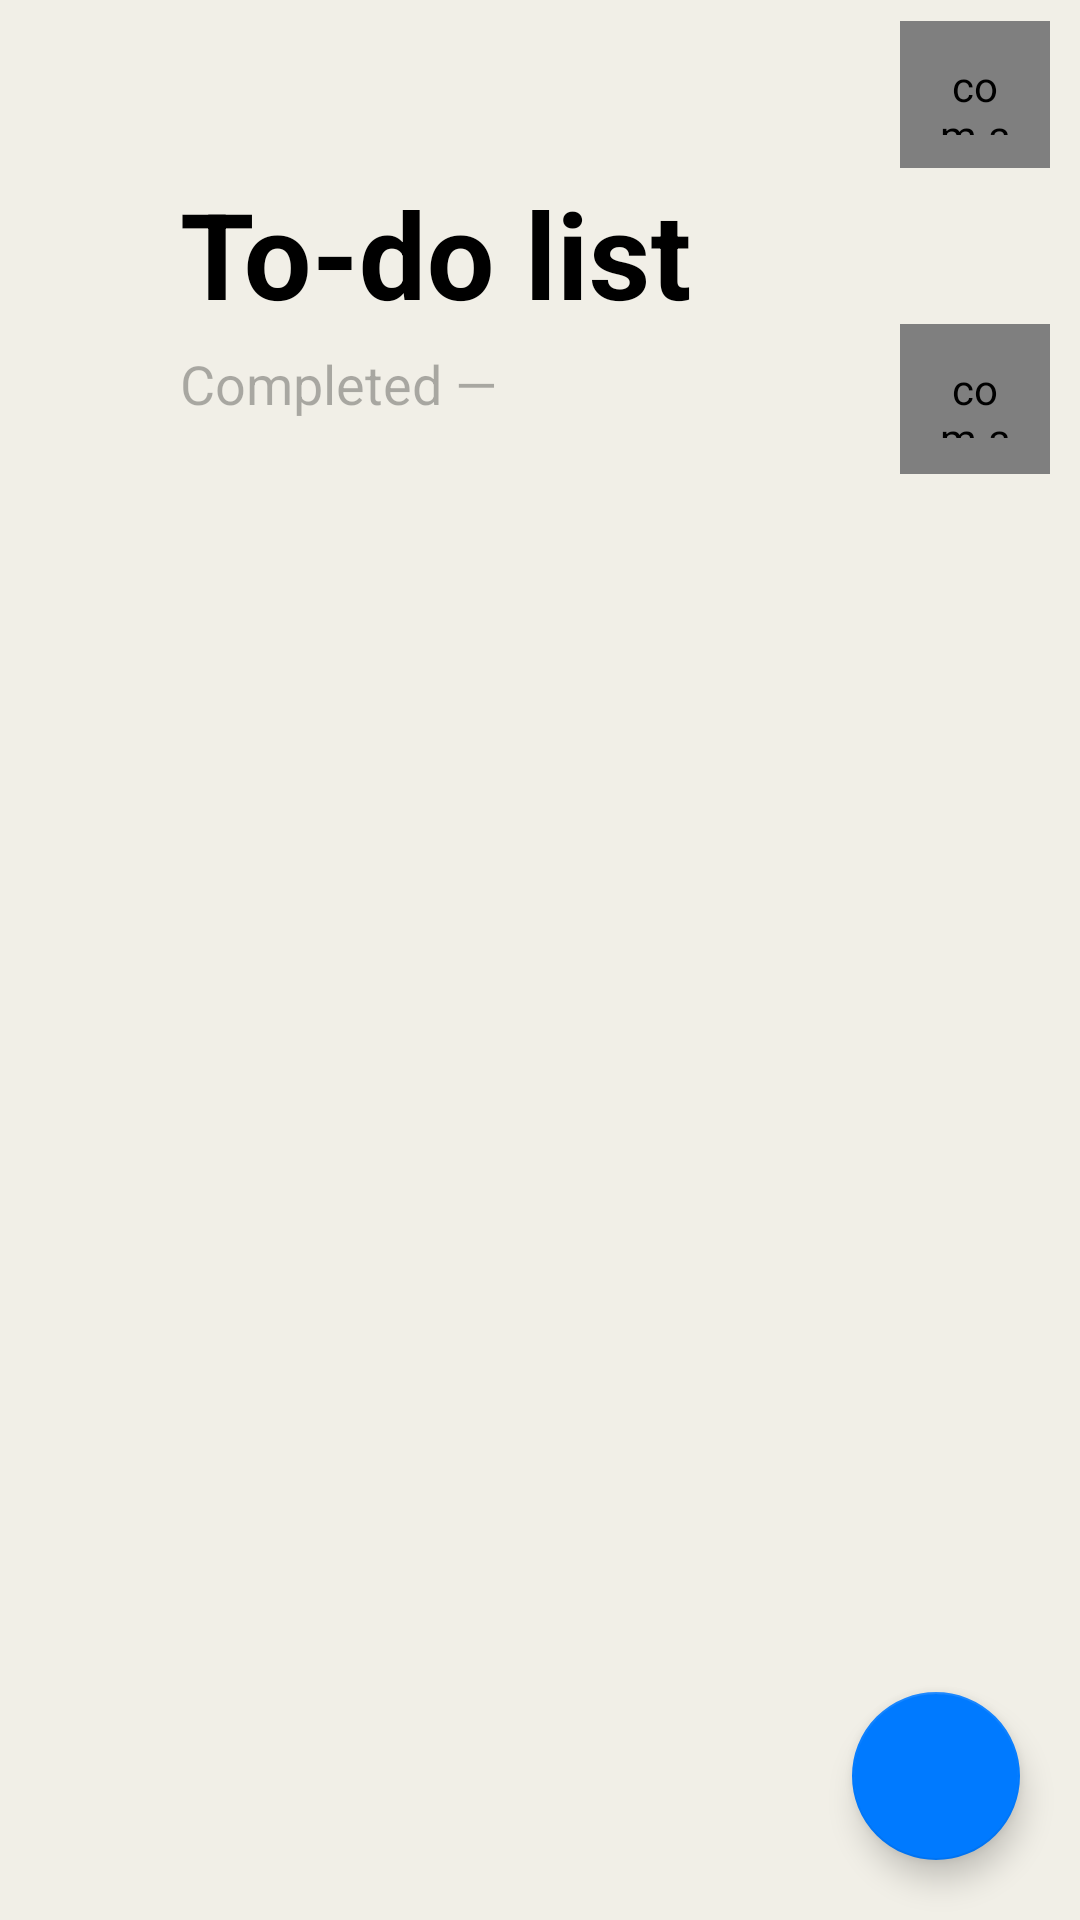

Here is an Android app screen rendered from its layout file. Give the layout XML and the strings, colors and styles it references.
<!-- AndroidManifest.xml: application theme Theme.ToDoList -->
<!-- res/layout/main_fragment.xml -->
<?xml version="1.0" encoding="utf-8"?>
<androidx.coordinatorlayout.widget.CoordinatorLayout xmlns:android="http://schemas.android.com/apk/res/android"
    xmlns:app="http://schemas.android.com/apk/res-auto"
    xmlns:tools="http://schemas.android.com/tools"
    android:id="@+id/main_app_layout"
    android:layout_width="match_parent"
    android:layout_height="match_parent"
    android:background="@color/color_back_primary"
    tools:context=".ui.main.MainFragment">

    <com.google.android.material.appbar.AppBarLayout
        android:id="@+id/main_app_bar_layout"
        android:layout_width="match_parent"
        android:layout_height="@dimen/app_bar_layout_height"
        android:fitsSystemWindows="true"
        android:theme="@style/appBarLayout">

        <com.google.android.material.appbar.CollapsingToolbarLayout
            android:id="@+id/main_collapsing_toolbar"
            android:layout_width="match_parent"
            android:layout_height="match_parent"
            android:descendantFocusability="blocksDescendants"
            android:fitsSystemWindows="true"
            app:collapsedTitleTextAppearance="@style/collapsedAppBar"
            app:contentScrim="@color/color_back_primary"
            app:expandedTitleMarginBottom="@dimen/expanded_title_margin_bottom"
            app:expandedTitleMarginStart="@dimen/expanded_toolbar_text_margin_start"
            app:expandedTitleTextAppearance="@style/expandedAppBar"
            app:layout_scrollFlags="scroll|exitUntilCollapsed|snap">

            <androidx.appcompat.widget.Toolbar
                android:id="@+id/main_toolbar"
                android:layout_width="match_parent"
                android:layout_height="?attr/actionBarSize"
                android:elevation="@dimen/app_elevation"
                app:contentInsetStart="0dp"
                app:contentInsetStartWithNavigation="0dp"
                app:layout_collapseMode="pin"
                app:title="@string/text_toolbar_title"
                app:titleMarginStart="@dimen/app_indents">

                <com.airbnb.lottie.LottieAnimationView
                    android:id="@+id/main_toolbar_btn_visibility"
                    android:layout_width="@dimen/image_size"
                    android:layout_height="@dimen/image_size"
                    android:layout_gravity="bottom|end"
                    android:layout_marginEnd="@dimen/app_indents"
                    android:layout_marginBottom="@dimen/app_small_indents"
                    android:padding="12dp"
                    app:lottie_rawRes="@raw/hidden" />
            </androidx.appcompat.widget.Toolbar>

            <androidx.appcompat.widget.AppCompatTextView
                android:id="@+id/main_text_success_info"
                android:layout_width="wrap_content"
                android:layout_height="wrap_content"
                android:layout_gravity="bottom"
                android:layout_marginStart="@dimen/expanded_toolbar_text_margin_start"
                android:layout_marginBottom="@dimen/expanded_subtitle_margin_bottom"
                android:text="@string/text_completed"
                android:theme="@style/tertiaryText"
                app:contentInsetStart="0dp"
                app:contentInsetStartWithNavigation="0dp"
                app:layout_collapseMode="pin" />

            <com.airbnb.lottie.LottieAnimationView
                android:id="@+id/main_btn_visibility"
                android:layout_width="@dimen/image_size"
                android:layout_height="@dimen/image_size"
                android:layout_gravity="bottom|end"
                android:layout_marginEnd="@dimen/app_indents"
                android:layout_marginBottom="@dimen/app_small_indents"
                android:padding="12dp"
                app:layout_collapseMode="pin"
                app:layout_constraintEnd_toEndOf="parent"
                app:layout_constraintTop_toTopOf="parent"
                app:lottie_rawRes="@raw/hidden" />

        </com.google.android.material.appbar.CollapsingToolbarLayout>

    </com.google.android.material.appbar.AppBarLayout>

    <LinearLayout
        android:layout_width="match_parent"
        android:layout_height="match_parent"
        android:layout_marginStart="@dimen/app_indents"
        android:layout_marginEnd="@dimen/app_indents"
        android:orientation="vertical"
        android:overScrollMode="never"
        android:paddingBottom="@dimen/app_indents"
        app:layout_behavior="com.google.android.material.appbar.AppBarLayout$ScrollingViewBehavior">

        <androidx.recyclerview.widget.RecyclerView
            android:id="@+id/main_recycler_view"
            android:layout_width="match_parent"
            android:layout_height="match_parent"
            android:overScrollMode="never" />
    </LinearLayout>

    <com.google.android.material.floatingactionbutton.FloatingActionButton
        android:id="@+id/main_fab_restore_item"
        android:layout_width="wrap_content"
        android:layout_height="wrap_content"
        android:layout_gravity="start|bottom"
        android:layout_margin="@dimen/fab_margin"
        android:contentDescription="description"
        android:src="@drawable/ic_btn_restore"
        android:visibility="gone"
        app:backgroundTint="@color/color_action_restore" />

    <com.google.android.material.floatingactionbutton.FloatingActionButton
        android:id="@+id/main_fab_new_item"
        android:layout_width="wrap_content"
        android:layout_height="wrap_content"
        android:layout_gravity="end|bottom"
        android:layout_margin="@dimen/fab_margin"
        android:contentDescription="description"
        android:src="@drawable/ic_btn_add" />

</androidx.coordinatorlayout.widget.CoordinatorLayout>
<!-- resources referenced by this layout -->
<resources>
  <color name="color_action_restore">@color/color_orange</color>
  <color name="color_back_primary">#F1EFE7</color>
  <dimen name="app_bar_layout_height">160dp</dimen>
  <dimen name="app_elevation">4dp</dimen>
  <dimen name="app_indents">10dp</dimen>
  <dimen name="app_small_indents">2dp</dimen>
  <dimen name="expanded_subtitle_margin_bottom">20dp</dimen>
  <dimen name="expanded_title_margin_bottom">60dp</dimen>
  <dimen name="expanded_toolbar_text_margin_start">60dp</dimen>
  <dimen name="fab_margin">20dp</dimen>
  <dimen name="image_size">50dp</dimen>
  <string name="text_completed">Completed — </string>
  <string name="text_toolbar_title">To-do list</string>
  <style name="appBarLayout" parent="ThemeOverlay.AppCompat.DayNight">
          <item name="colorSurface">@color/color_back_primary</item>
      </style>
  <style name="collapsedAppBar" parent="@android:style/TextAppearance.Medium">
          <item name="android:textSize">@dimen/text_size_collapsed_app_bar</item>
          <item name="android:textColor">@color/color_label_primary</item>
          <item name="android:textStyle">bold</item>
      </style>
  <style name="expandedAppBar" parent="@android:style/TextAppearance.Medium">
          <item name="android:textSize">@dimen/text_size_expanded_app_bar</item>
          <item name="android:textColor">@color/color_label_primary</item>
          <item name="android:textStyle">bold</item>
      </style>
  <style name="tertiaryText">
          <item name="android:textColor">@color/color_label_tertiary</item>
          <item name="android:textSize">@dimen/text_size_normal</item>
      </style>
  <style name="Theme.ToDoList" parent="Theme.MaterialComponents.DayNight.NoActionBar">
          
          <item name="colorPrimary">@color/color_back_primary</item>
          <item name="colorPrimaryVariant">@color/color_back_primary</item>
          <item name="colorOnPrimary">@color/color_label_primary</item>
          
          <item name="colorSecondary">@color/color_secondary</item>
          <item name="colorOnSecondary">@color/color_on_secondary</item>
          
          <item name="android:statusBarColor">?attr/colorPrimary</item>
          <item name="android:windowLightStatusBar">true</item>
          
      </style>
  <color name="color_orange">#FF9900</color>
  <dimen name="text_size_collapsed_app_bar">25sp</dimen>
  <color name="color_label_primary">#FF000000</color>
  <dimen name="text_size_expanded_app_bar">40sp</dimen>
  <color name="color_label_tertiary">#4D000000</color>
  <dimen name="text_size_normal">18sp</dimen>
  <color name="color_secondary">@color/color_blue</color>
  <color name="color_on_secondary">@color/color_white</color>
  <color name="color_blue">#007AFF</color>
  <color name="color_white">#FFFFFF</color>
</resources>
